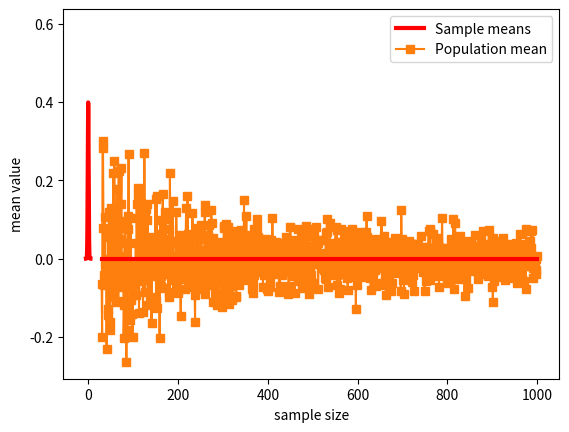

Recreate this plot in Python.
#!/usr/bin/env python
# coding: utf-8

# # COURSE: Master statistics and machine learning: Intuition, Math, code
# ##### COURSE URL: udemy.com/course/statsml_x/?couponCode=202006 
# ## SECTION: Probability theory
# ### VIDEO: Sampling variability
# [redacted]

# In[ ]:


# import libraries
import matplotlib.pyplot as plt
import numpy as np
import scipy.stats as stats


# In[ ]:


## a theoretical normal distribution
x = np.linspace(-5,5,10101)
theoNormDist = stats.norm.pdf(x)
# (normalize to pdf)
# theoNormDist = theoNormDist*np.mean(np.diff(x))

# now for our experiment
numSamples = 40

# initialize
sampledata = np.zeros(numSamples)

# run the experiment!
for expi in range(numSamples):
    sampledata[expi] = np.random.randn()


# show the results
plt.hist(sampledata,density=True)
plt.plot(x,theoNormDist,'r',linewidth=3)
plt.xlabel('Data values')
plt.ylabel('Probability')
plt.show()


# In[ ]:


## show the mean of samples of a known distribution

# generate population data with known mean
populationN = 1000000
population  = np.random.randn(populationN)
population  = population - np.mean(population) # demean


# now we draw a random sample from that population
samplesize = 30

# the random indices to select from the population
sampleidx = np.random.randint(0,populationN,samplesize)
samplemean = np.mean(population[ sampleidx ])

### how does the sample mean compare to the population mean?
print(samplemean)


# In[ ]:


## repeat for different sample sizes

samplesizes = np.arange(30,1000)

samplemeans = np.zeros(len(samplesizes))

for sampi in range(len(samplesizes)):
    
    # nearly the same code as above
    sampleidx = np.random.randint(0,populationN,samplesizes[sampi])
    samplemeans[sampi] = np.mean(population[ sampleidx ])


# show the results!
plt.plot(samplesizes,samplemeans,'s-')
plt.plot(samplesizes[[0,-1]],[np.mean(population),np.mean(population)],'r',linewidth=3)
plt.xlabel('sample size')
plt.ylabel('mean value')
plt.legend(('Sample means','Population mean'))
plt.show()

